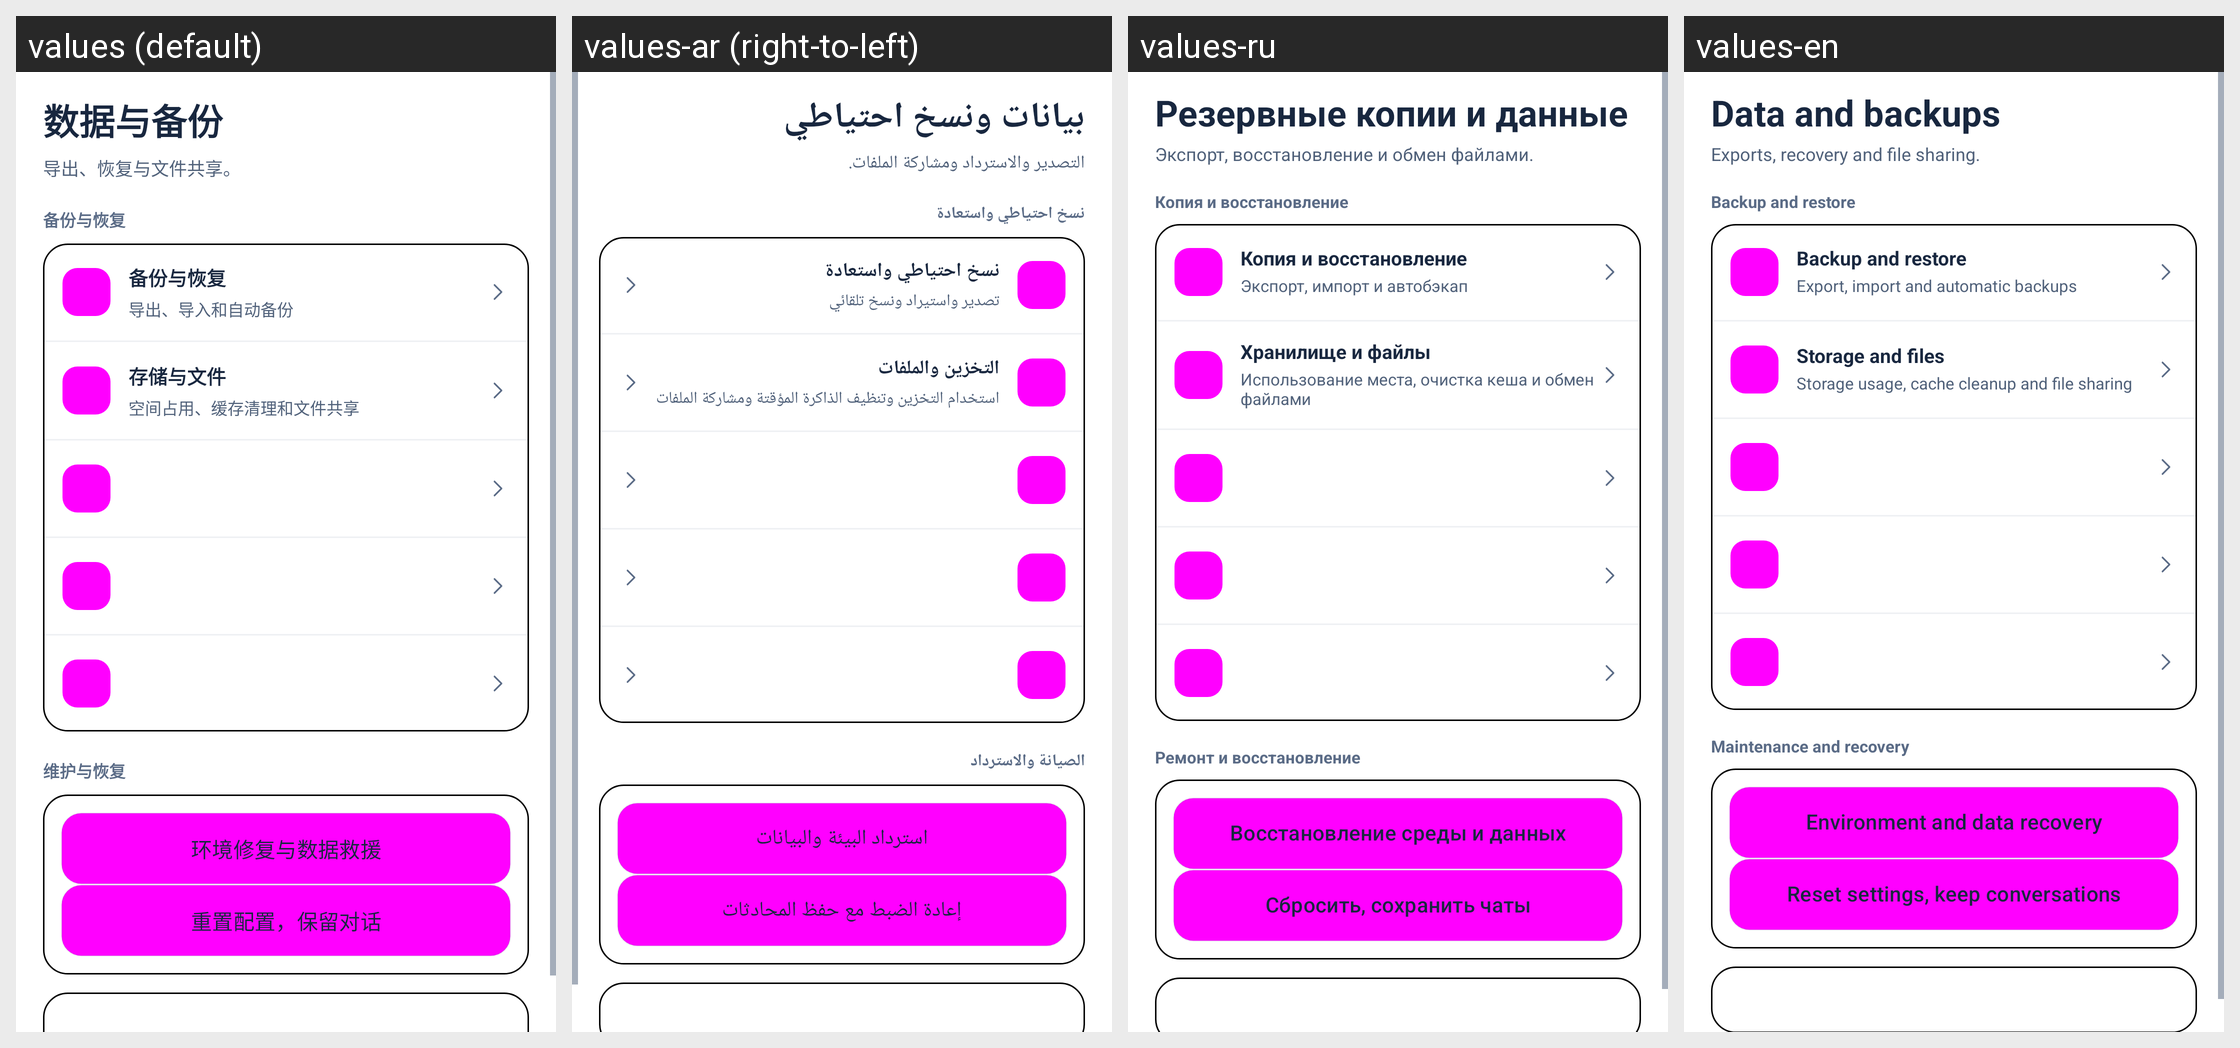

The Android screen above is rendered under several locales of the same app. Produce the string resources it draws, with the default and per-locale values.
Android screen res/layout/fragment_workspace.xml rendered under 4 locales, left to right: values (default), values-ar (right-to-left), values-ru, values-en. Device: Nexus 5 (rendered at 1080×1920; each locale shown at half size, 540×960, under a caption strip naming it); theme Theme.DeepseekHarness.
Other locales in the repository, not shown: values-fr, values-ja, values-ko, values-la, values-pt.
Strings drawn on this screen, with the default value and each locale's value (text and hints the layout hard-codes, and strings that could not be matched under every locale, appear in the picture but are not listed):

ui2_data_title
  values: 数据与备份
  values-ar: بيانات ونسخ احتياطي
  values-ru: Резервные копии и данные
  values-en: Data and backups

ui2_data_sub
  values: 导出、恢复与文件共享。
  values-ar: التصدير والاسترداد ومشاركة الملفات.
  values-ru: Экспорт, восстановление и обмен файлами.
  values-en: Exports, recovery and file sharing.

ui2_data_ops
  values: 备份与恢复
  values-ar: نسخ احتياطي واستعادة
  values-ru: Копия и восстановление
  values-en: Backup and restore

ui2_backup_restore
  values: 备份与恢复
  values-ar: نسخ احتياطي واستعادة
  values-ru: Копия и восстановление
  values-en: Backup and restore

ui2_backup_restore_sub
  values: 导出、导入和自动备份
  values-ar: تصدير واستيراد ونسخ تلقائي
  values-ru: Экспорт, импорт и автобэкап
  values-en: Export, import and automatic backups

ui2_storage_files
  values: 存储与文件
  values-ar: التخزين والملفات
  values-ru: Хранилище и файлы
  values-en: Storage and files

ui2_storage_files_sub
  values: 空间占用、缓存清理和文件共享
  values-ar: استخدام التخزين وتنظيف الذاكرة المؤقتة ومشاركة الملفات
  values-ru: Использование места, очистка кеша и обмен файлами
  values-en: Storage usage, cache cleanup and file sharing

ui2_maintenance
  values: 维护与恢复
  values-ar: الصيانة والاسترداد
  values-ru: Ремонт и восстановление
  values-en: Maintenance and recovery

ui2_recovery_tools
  values: 环境修复与数据救援
  values-ar: استرداد البيئة والبيانات
  values-ru: Восстановление среды и данных
  values-en: Environment and data recovery

ui_m0211
  values: 重置配置，保留对话
  values-ar: إعادة الضبط مع حفظ المحادثات
  values-ru: Сбросить, сохранить чаты
  values-en: Reset settings, keep conversations
